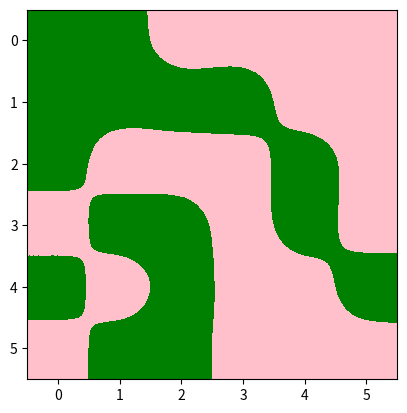

Write the Python code that produced this figure.
##the packages we need to install:
    
import random
import numpy as np
import matplotlib.pyplot as plt
##the package for cmap: 
import matplotlib.colors as mcolors
import time


## first we should create the agent
class Agent:
    def __init__(self, id, x, y):
        self.id = id
        self.x = x
        self.y = y
##I asked GPT how to define their next destination
    def move(self, empty_spots):
        destination = random.choice(empty_spots)
        self.x, self.y = destination

##now the world!!!
class World:
    def __init__(self, width, height, agent_count):
        self.width = width
        self.height = height
        self.grid = np.zeros((width, height))
        self.agents = []
        for i in range(agent_count):
            x, y = self.get_random_empty_spots()
            agent = Agent(i, x, y)
            self.agents.append(agent)
            self.grid[x, y] = 1  # Mark the agent's position on the grid

    def get_random_empty_spots(self):
        empty_spots = list(zip(*np.where(self.grid == 0)))
        return random.choice(empty_spots)

    def move_agents(self):
        for agent in self.agents:
            self.grid[agent.x, agent.y] = 0  # Clear the current position
            empty_spots = list(zip(*np.where(self.grid == 0)))
            agent.move(empty_spots)
            self.grid[agent.x, agent.y] = 1  # Mark the new position
### I was looking at all the possible ways they can move and this is what I found:
    ##interpolations = [
    #'none', 'nearest', 'bilinear', 'bicubic',
    #'spline16', 'spline36', 'hanning', 'hamming',
  #  'hermite', 'kaiser', 'quadric', 'catrom',
   # 'gaussian', 'bessel', 'mitchell', 'sinc', 'lanczos']

    def display(self, cmap):
        plt.imshow(self.grid, cmap=cmap, interpolation='catrom')
        plt.draw()
        plt.pause(1)  # Pause for a second to see the change

# Define custom colormap: empty patches as white, agents as blue
colors = ['green', 'pink']
cmap = mcolors.ListedColormap(colors) #in order to run this I need a new package


world = World(6, 6, 20)
world.display(cmap)


for _ in range(6):
    world.move_agents()
    world.display(cmap)
    
    
##THIS is soooo cool but I think it owuld have been better if dedicated more time to learning it